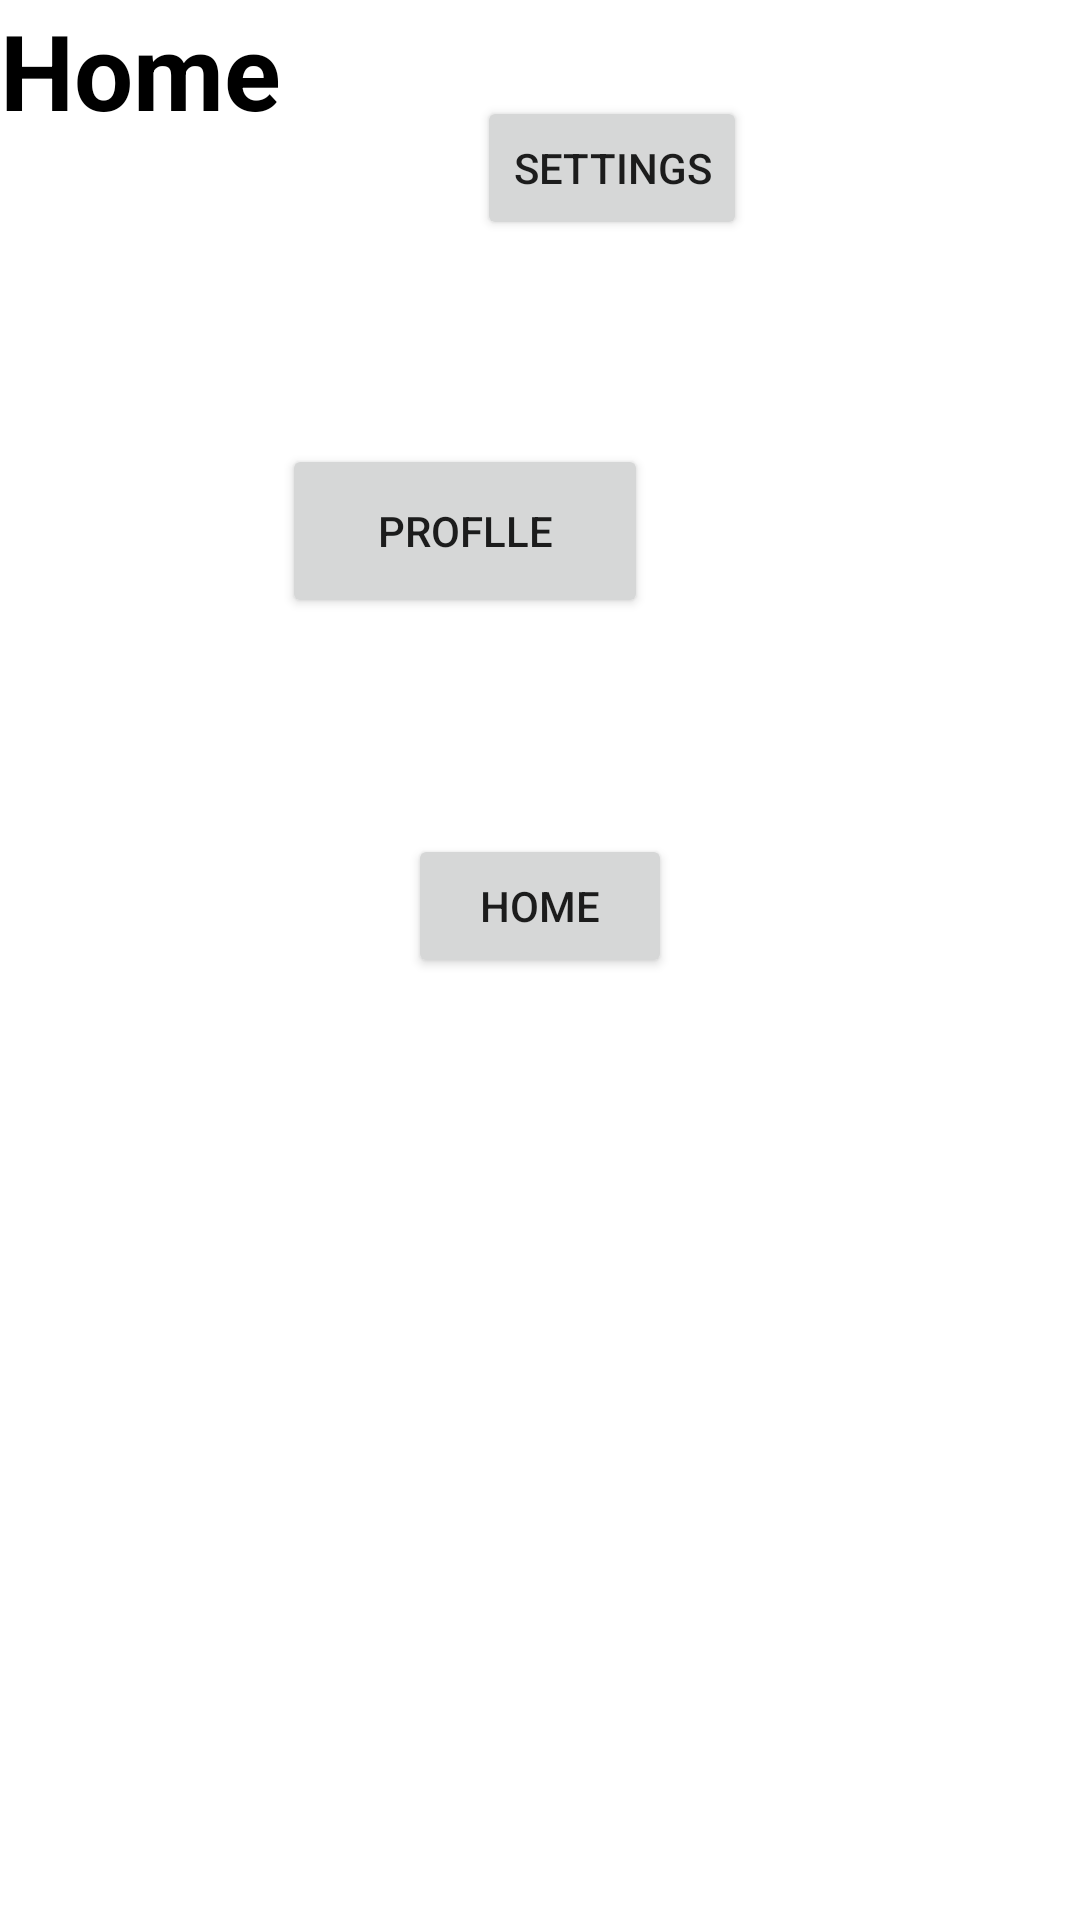

Android layout source for this screen:
<!-- AndroidManifest.xml: application theme Theme.Move -->
<!-- res/layout/fragment_home.xml -->
<?xml version="1.0" encoding="utf-8"?>
<FrameLayout xmlns:android="http://schemas.android.com/apk/res/android"
    xmlns:app="http://schemas.android.com/apk/res-auto"
    xmlns:tools="http://schemas.android.com/tools"
    android:layout_width="match_parent"
    android:layout_height="match_parent"
    tools:context=".Fragments.HomeFragment">

    


    <androidx.constraintlayout.widget.ConstraintLayout
        android:layout_width="match_parent"
        android:layout_height="match_parent">

        <TextView
            android:id="@+id/Text"
            android:layout_width="match_parent"
            android:layout_height="match_parent"
            android:text="Home"
            android:textColor="@color/black"
            android:textSize="35sp"
            android:textStyle="bold"
            app:layout_constraintBottom_toBottomOf="parent"
            app:layout_constraintEnd_toEndOf="parent"
            app:layout_constraintStart_toStartOf="parent"
            app:layout_constraintTop_toTopOf="parent" />

        <Button
            android:id="@+id/Profilebtn"
            android:layout_width="wrap_content"
            android:layout_height="wrap_content"
            android:layout_marginStart="159dp"
            android:layout_marginLeft="159dp"
            android:layout_marginTop="32dp"
            android:layout_marginEnd="159dp"
            android:layout_marginRight="159dp"
            android:gravity="center"
            android:text="Settings"
            app:layout_constraintEnd_toEndOf="parent"
            app:layout_constraintHorizontal_bias="0.0"
            app:layout_constraintStart_toStartOf="parent"
            app:layout_constraintTop_toTopOf="parent" />

        <Button
            android:id="@+id/Settingsbtn"
            android:layout_width="122dp"
            android:layout_height="58dp"
            android:layout_marginTop="68dp"
            android:layout_marginEnd="144dp"
            android:layout_marginRight="144dp"
            android:text="Proflle"
            app:layout_constraintEnd_toEndOf="parent"
            app:layout_constraintTop_toBottomOf="@+id/Profilebtn" />

        <Button
            android:id="@+id/button1"
            android:layout_width="wrap_content"
            android:layout_height="wrap_content"
            android:layout_marginTop="72dp"
            android:text="Home"
            app:layout_constraintEnd_toEndOf="parent"
            app:layout_constraintStart_toStartOf="parent"
            app:layout_constraintTop_toBottomOf="@+id/Settingsbtn" />

    </androidx.constraintlayout.widget.ConstraintLayout>


</FrameLayout>
<!-- resources referenced by this layout -->
<resources>
  <style name="Theme.Move" parent="Theme.MaterialComponents.DayNight.NoActionBar">
          
          <item name="colorPrimary">@color/purple_500</item>
          <item name="colorPrimaryVariant">@color/purple_700</item>
          <item name="colorOnPrimary">@color/white</item>
          
          <item name="colorSecondary">@color/teal_200</item>
          <item name="colorSecondaryVariant">@color/teal_700</item>
          <item name="colorOnSecondary">@color/black</item>
          
          <item name="android:statusBarColor" tools:targetApi="l">?attr/colorPrimaryVariant</item>
          
      </style>
  <!-- not gathered from this repository: default colours our renderer supplied (Android Studio template values) -->
  <color name="purple_500">#FF6200EE</color>
  <color name="purple_700">#FF3700B3</color>
  <color name="teal_200">#FF03DAC5</color>
  <color name="teal_700">#FF018786</color>
  <color name="black">#FF000000</color>
  <color name="white">#FFFFFFFF</color>
</resources>
